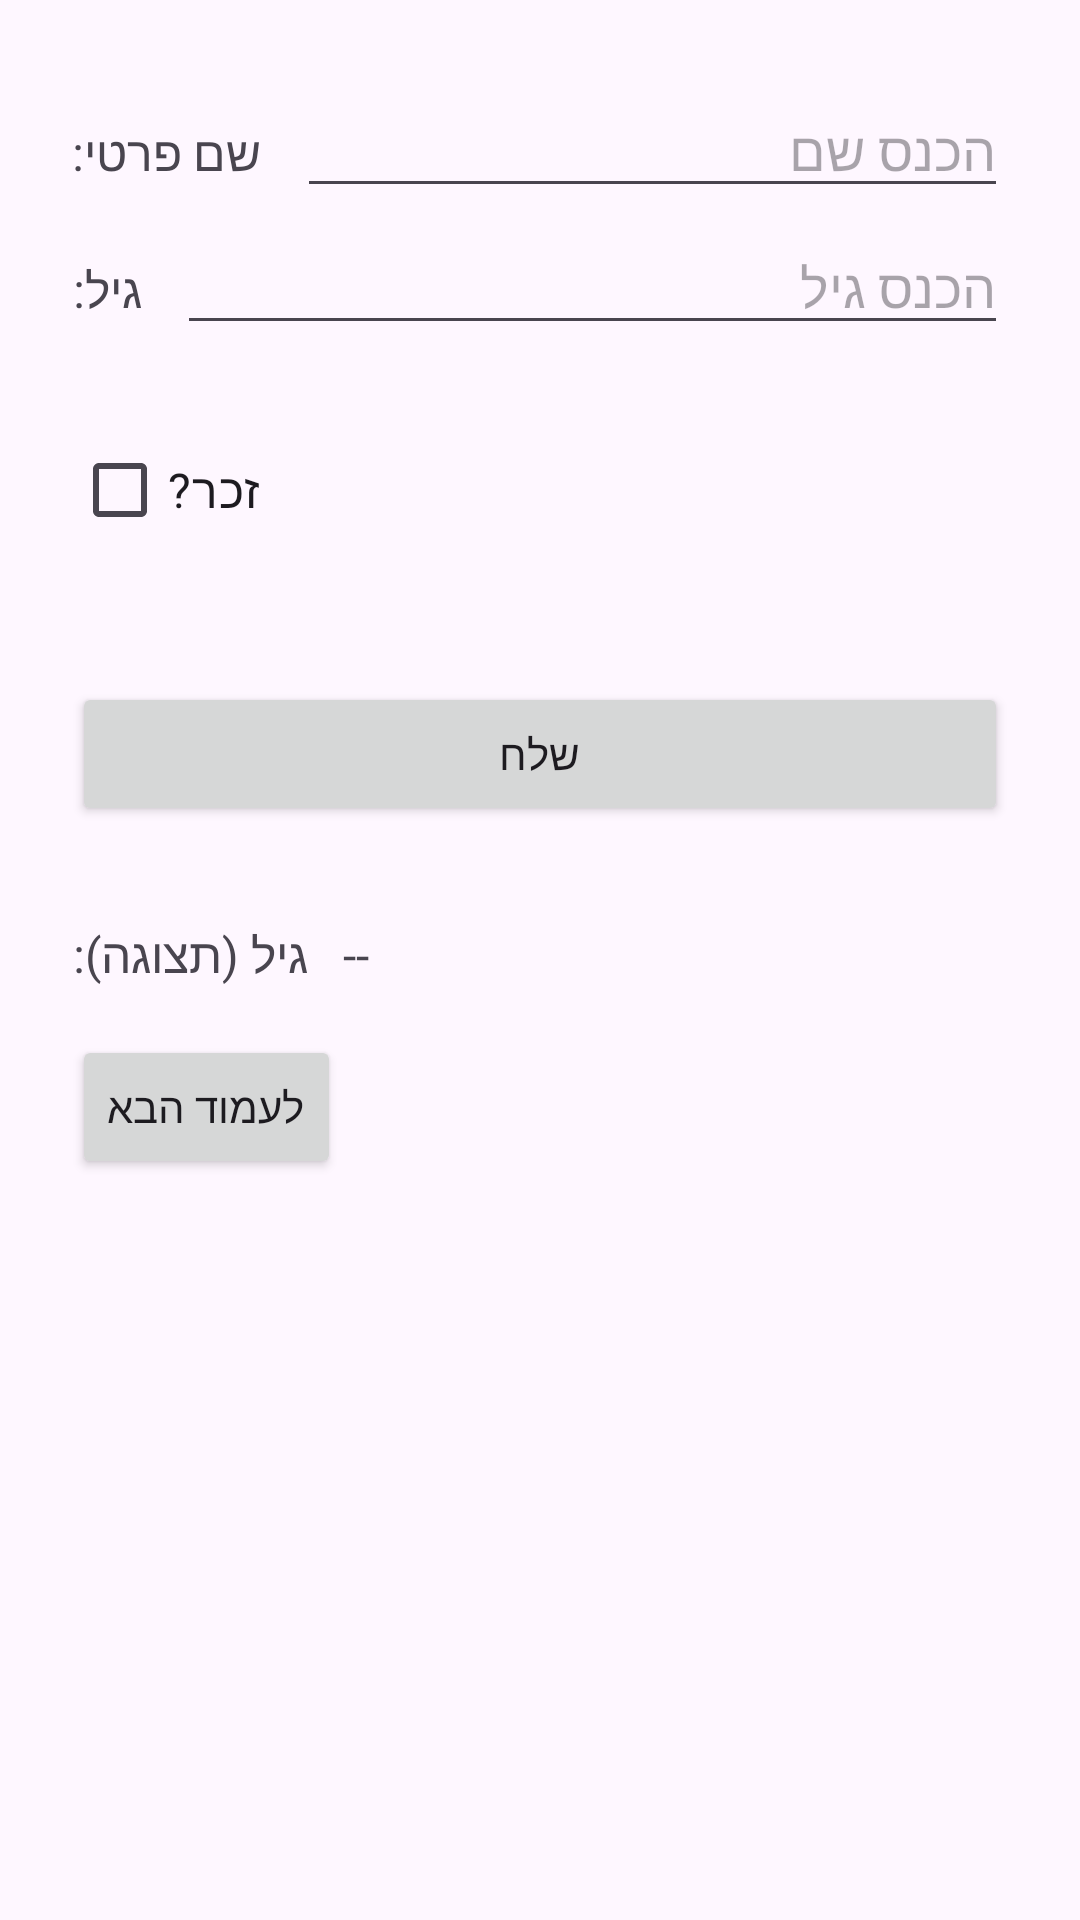

Produce the Android XML layout that renders to this screen, including the resource entries it uses.
<!-- AndroidManifest.xml: application theme Theme.GalApplication -->
<!-- res/layout/activity_first.xml -->
<?xml version="1.0" encoding="utf-8"?>
<androidx.constraintlayout.widget.ConstraintLayout xmlns:android="http://schemas.android.com/apk/res/android"
    xmlns:app="http://schemas.android.com/apk/res-auto"
    xmlns:tools="http://schemas.android.com/tools"
    android:id="@+id/main"
    android:layout_width="match_parent"
    android:layout_height="match_parent"
    tools:context=".firstActivity">

    
    <TextView
        android:id="@+id/tvFirstName"
        android:layout_width="wrap_content"
        android:layout_height="wrap_content"
        android:text="שם פרטי:"
        android:textSize="16sp"
        android:layout_marginTop="40dp"
        android:layout_marginStart="24dp"
        app:layout_constraintTop_toTopOf="parent"
        app:layout_constraintStart_toStartOf="parent" />

    <EditText
        android:id="@+id/etFirstName"
        android:layout_width="0dp"
        android:layout_height="wrap_content"
        android:hint="הכנס שם"
        android:inputType="textPersonName"
        android:layout_marginStart="12dp"
        android:layout_marginEnd="24dp"
        app:layout_constraintStart_toEndOf="@id/tvFirstName"
        app:layout_constraintEnd_toEndOf="parent"
        app:layout_constraintBaseline_toBaselineOf="@id/tvFirstName" />

    
    <TextView
        android:id="@+id/tvAge"
        android:layout_width="wrap_content"
        android:layout_height="wrap_content"
        android:text="גיל:"
        android:textSize="16sp"
        android:layout_marginTop="24dp"
        android:layout_marginStart="24dp"
        app:layout_constraintTop_toBottomOf="@id/tvFirstName"
        app:layout_constraintStart_toStartOf="parent" />

    <EditText
        android:id="@+id/etAge"
        android:layout_width="0dp"
        android:layout_height="wrap_content"
        android:hint="הכנס גיל"
        android:inputType="number"
        android:layout_marginStart="12dp"
        android:layout_marginEnd="24dp"
        app:layout_constraintStart_toEndOf="@id/tvAge"
        app:layout_constraintEnd_toEndOf="parent"
        app:layout_constraintBaseline_toBaselineOf="@id/tvAge" />

    
    <CheckBox
        android:id="@+id/cbMale"
        android:layout_width="wrap_content"
        android:layout_height="wrap_content"
        android:text="זכר?"
        android:textSize="16sp"
        android:layout_marginTop="32dp"
        android:layout_marginStart="24dp"
        app:layout_constraintTop_toBottomOf="@id/tvAge"
        app:layout_constraintStart_toStartOf="parent" />

    
    <Button
        android:id="@+id/btnSend"
        android:layout_width="0dp"
        android:layout_height="wrap_content"
        android:text="שלח"
        android:layout_marginStart="24dp"
        android:layout_marginEnd="24dp"
        android:layout_marginTop="40dp"
        app:layout_constraintTop_toBottomOf="@id/cbMale"
        app:layout_constraintStart_toStartOf="parent"
        app:layout_constraintEnd_toEndOf="parent" />
    
    <TextView
        android:id="@+id/tvAgeDisplayLabel"
        android:layout_width="wrap_content"
        android:layout_height="wrap_content"
        android:text="גיל (תצוגה):"
        android:textSize="16sp"
        android:layout_marginTop="32dp"
        android:layout_marginStart="24dp"
        app:layout_constraintTop_toBottomOf="@id/btnSend"
        app:layout_constraintStart_toStartOf="parent" />

    <TextView
        android:id="@+id/tvAgeDisplayValue"
        android:layout_width="wrap_content"
        android:layout_height="wrap_content"
        android:text="--"
        android:textSize="16sp"
        android:layout_marginStart="12dp"
        app:layout_constraintBaseline_toBaselineOf="@id/tvAgeDisplayLabel"
        app:layout_constraintStart_toEndOf="@id/tvAgeDisplayLabel" />

    
    <Button
        android:id="@+id/btnGoSecond"
        android:layout_width="wrap_content"
        android:layout_height="wrap_content"
        android:text="לעמוד הבא"
        android:layout_marginStart="24dp"
        android:layout_marginTop="16dp"
        app:layout_constraintTop_toBottomOf="@id/tvAgeDisplayLabel"
        app:layout_constraintStart_toStartOf="parent" />


</androidx.constraintlayout.widget.ConstraintLayout>
<!-- resources referenced by this layout -->
<resources>
  <style name="Theme.GalApplication" parent="Base.Theme.GalApplication" />
  <style name="Base.Theme.GalApplication" parent="Theme.Material3.DayNight">
          
          
      </style>
</resources>
